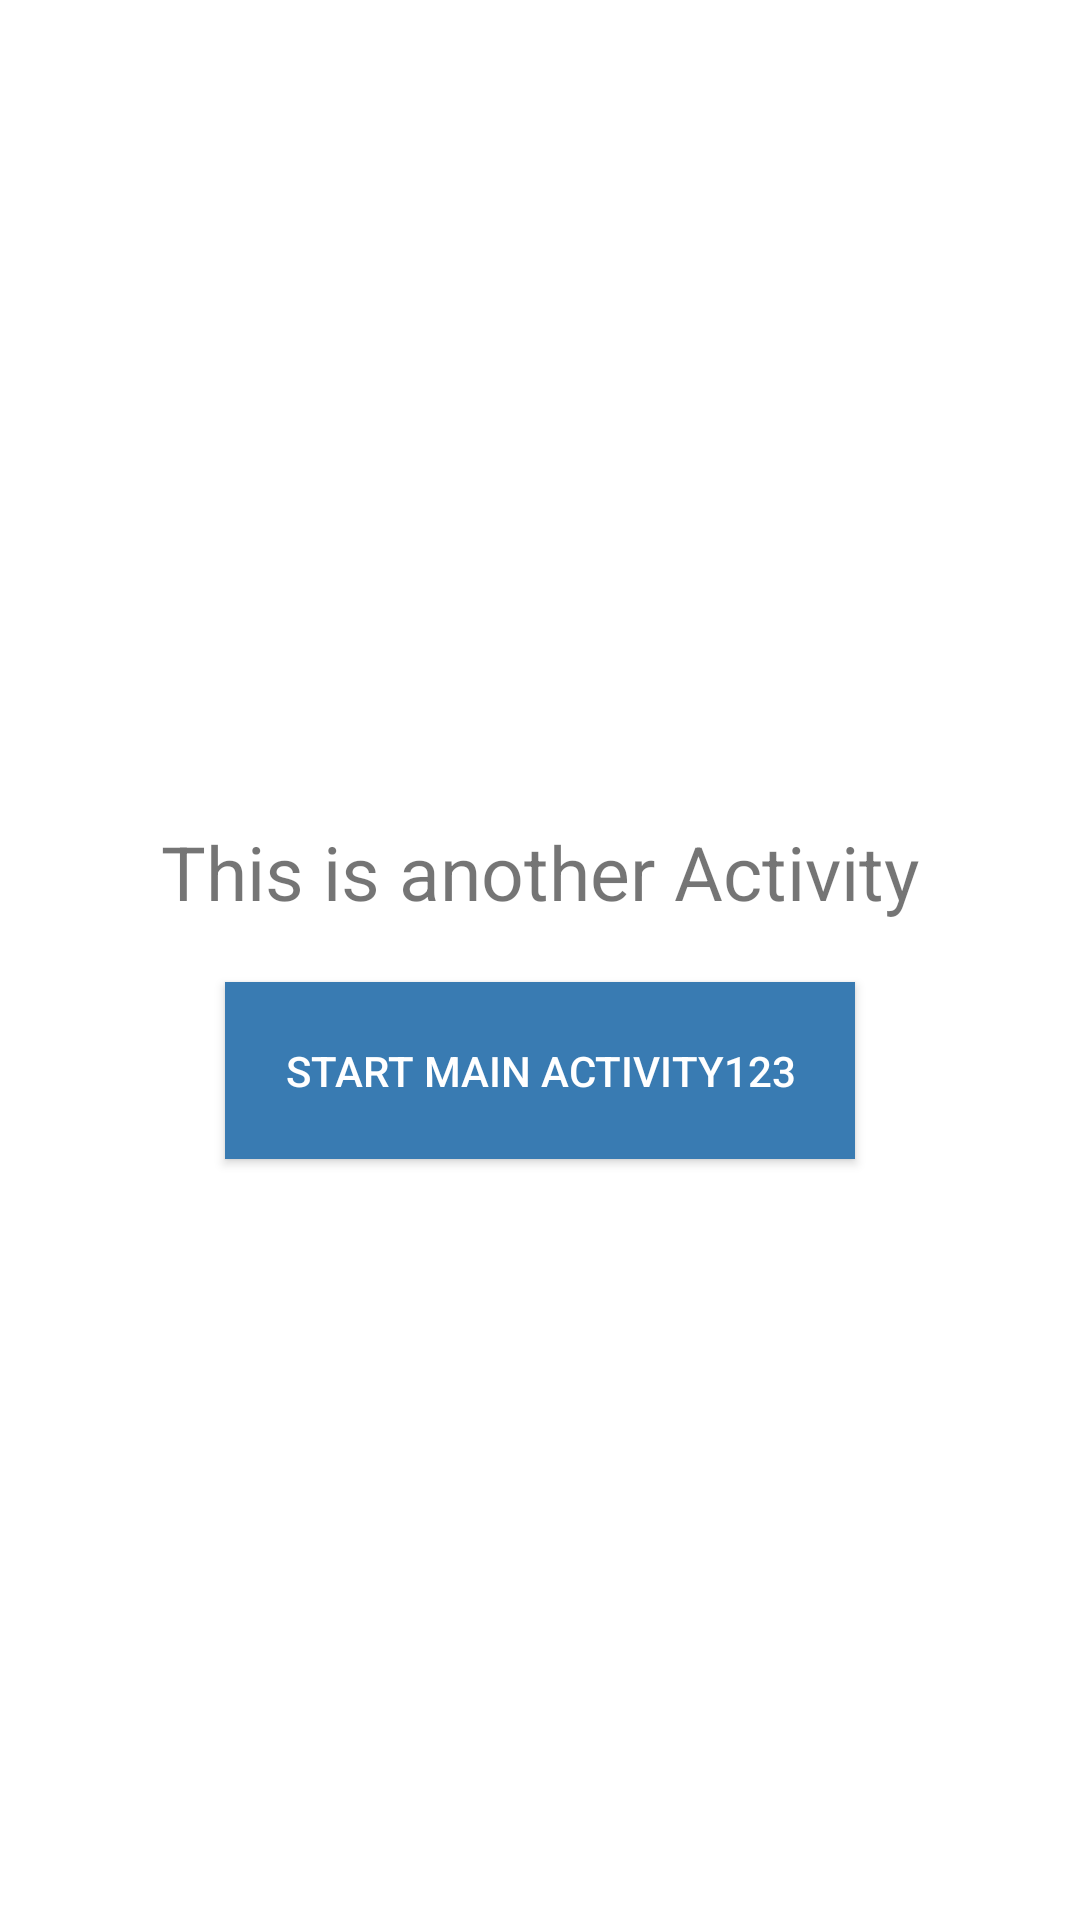

Write the Android layout XML for this screen, with the resource values it uses.
<!-- AndroidManifest.xml: activity theme Theme.Noida1 -->
<!-- res/layout/activity_another.xml -->
<?xml version="1.0" encoding="utf-8"?>
<LinearLayout xmlns:android="http://schemas.android.com/apk/res/android"
    xmlns:tools="http://schemas.android.com/tools"
    android:orientation="vertical"
    android:gravity="center"
    android:layout_width="match_parent"
    android:layout_height="match_parent"
    tools:context=".AnotherActivity">

    <TextView
        android:id="@+id/anotheract"
        android:text="This is another Activity"
        android:textSize="25sp"
        android:padding="20sp"
        android:layout_width="wrap_content"
        android:layout_height="wrap_content" />
    <Button
        android:id="@+id/btnStartMainActivity"
        android:text="Start Main Activity123"
        android:textColor="#FFF"
        android:padding="20sp"
        android:background="#397bb2"
        android:layout_width="wrap_content"
        android:layout_height="wrap_content" />

</LinearLayout>
<!-- resources referenced by this layout -->
<resources>
  <style name="Theme.Noida1" parent="Theme.MaterialComponents.Light.DarkActionBar">
  
      </style>
</resources>
